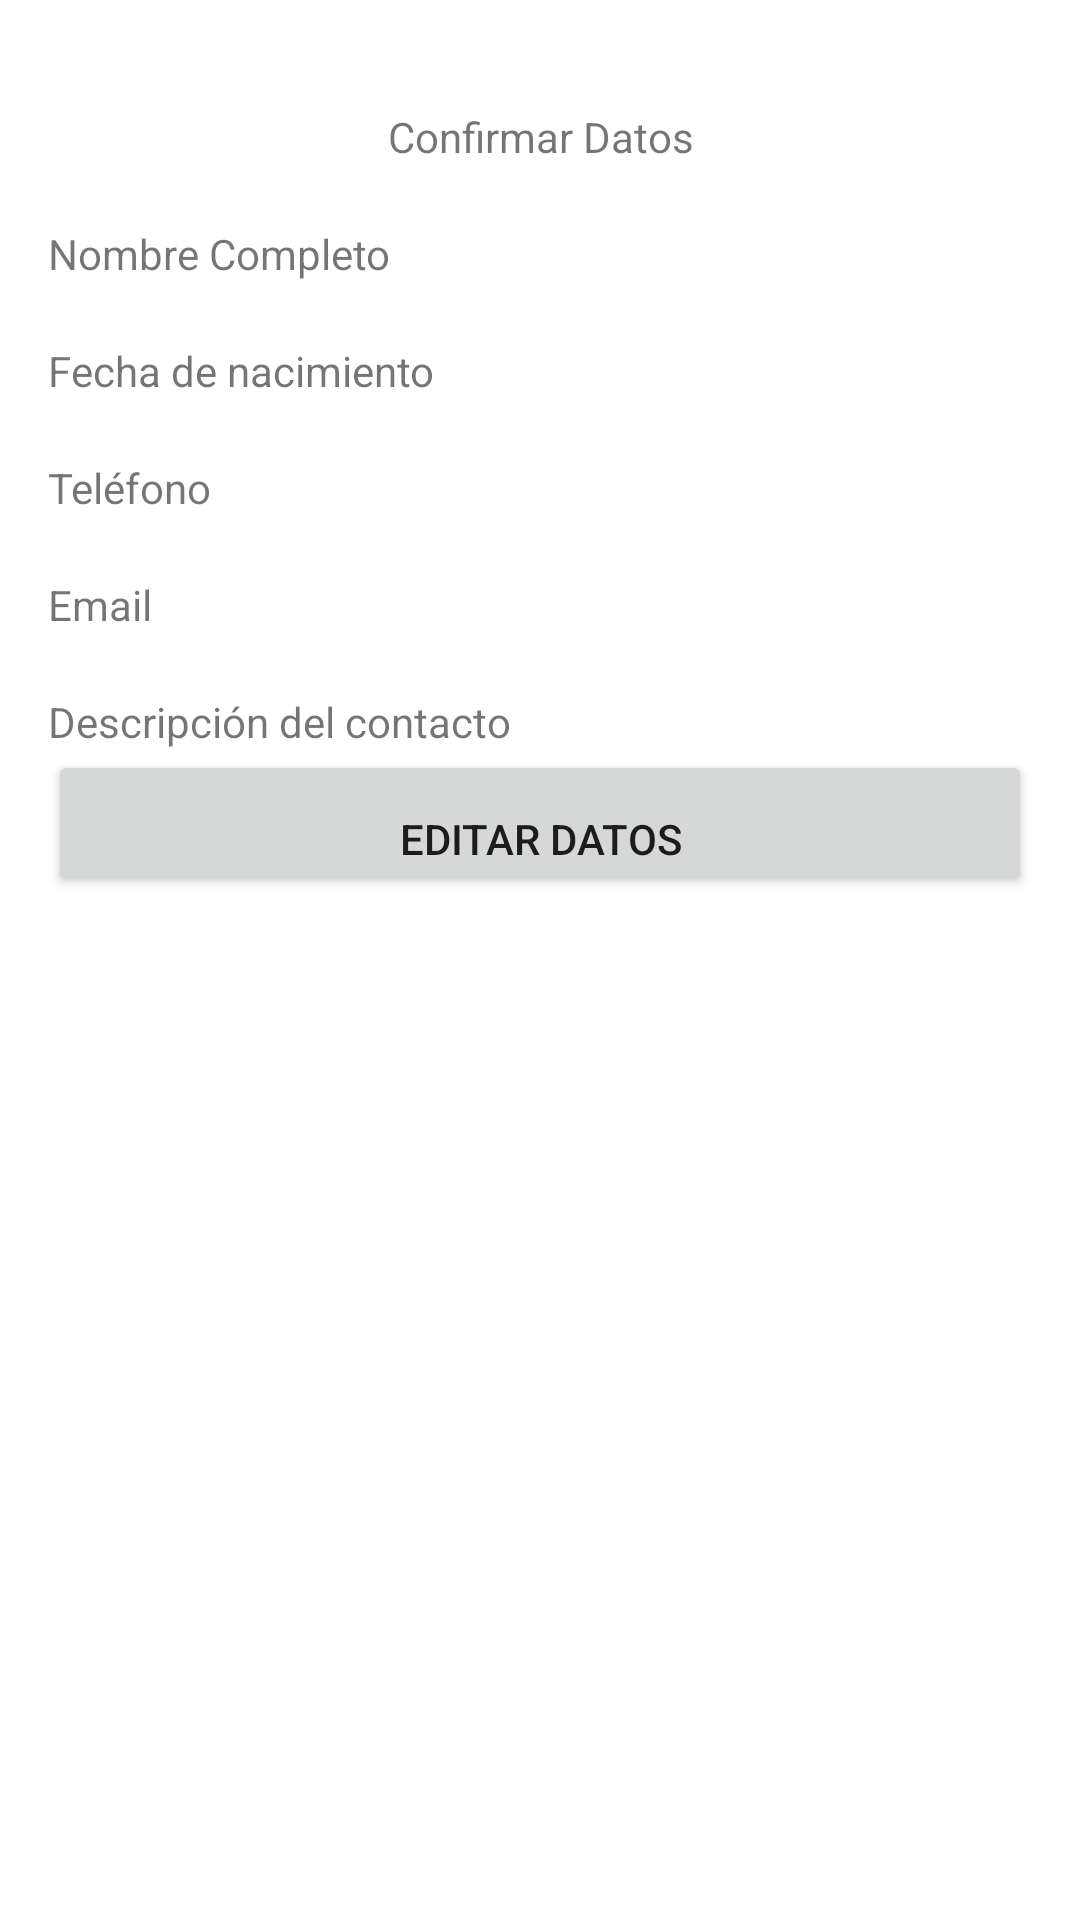

Write the Android layout XML for this screen, with the resource values it uses.
<!-- AndroidManifest.xml: application theme Theme.Contacto2 -->
<!-- res/layout/activity_confirmar.xml -->
<RelativeLayout xmlns:android="http://schemas.android.com/apk/res/android"
    xmlns:app="http://schemas.android.com/apk/res-auto"
    xmlns:tools="http://schemas.android.com/tools"
    android:layout_width="match_parent"
    android:layout_height="match_parent"
    android:paddingBottom="@dimen/activity_vertical_margin"
    android:paddingLeft="@dimen/activity_horizontal_margin"
    android:paddingRight="@dimen/activity_horizontal_margin"
    android:paddingTop="@dimen/activity_vertical_margin"
    android:orientation="vertical"
    tools:context=".Confirmar">


    <LinearLayout
        android:layout_width="match_parent"
        android:layout_height="wrap_content"
        android:orientation="vertical">
        <TextView
            android:layout_width="match_parent"
            android:layout_height="wrap_content"
            android:text="@string/confirmar"
            android:paddingTop="@dimen/top"
            android:gravity="center"  />


        <LinearLayout
            android:layout_width="wrap_content"
            android:layout_height="wrap_content"
            android:orientation="horizontal">
            <TextView
                android:layout_width="wrap_content"
                android:layout_height="wrap_content"
                android:gravity="left"
                android:text="Nombre Completo"/>
            <TextView
                android:layout_width="match_parent"
                android:layout_height="wrap_content"
                android:gravity="left"
                android:id="@+id/tvNombre"
                android:paddingTop="@dimen/top"
                android:paddingLeft="@dimen/espacio_izquierda_texto"
                />
        </LinearLayout>
        <LinearLayout
            android:layout_width="wrap_content"
            android:layout_height="wrap_content"
            android:orientation="horizontal">
            <TextView
                android:layout_width="wrap_content"
                android:layout_height="wrap_content"
                android:gravity="left"
                android:text="@string/fecha_nacimiento"/>
            <TextView
                android:layout_width="match_parent"
                android:layout_height="wrap_content"
                android:gravity="left"
                android:id="@+id/tvFecha"
                android:paddingTop="@dimen/top"
                android:paddingLeft="@dimen/espacio_izquierda_texto"
                />
        </LinearLayout>

        <LinearLayout
            android:layout_width="wrap_content"
            android:layout_height="wrap_content"
            android:orientation="horizontal">
            <TextView
                android:layout_width="wrap_content"
                android:layout_height="wrap_content"
                android:text="@string/telefono"/>
            <TextView
                android:layout_width="match_parent"
                android:layout_height="wrap_content"
                android:id="@+id/tvTelefono"
                android:paddingLeft="@dimen/espacio_izquierda_texto"
                android:paddingTop="@dimen/top"
                             />
        </LinearLayout>
        <LinearLayout
            android:layout_width="wrap_content"
            android:layout_height="wrap_content"
            android:orientation="horizontal">
            <TextView
                android:layout_width="wrap_content"
                android:layout_height="wrap_content"
                android:text="@string/email"/>
            <TextView
                android:layout_width="match_parent"
                android:layout_height="wrap_content"
                android:id="@+id/tvEmail"
                android:paddingTop="@dimen/top"
                android:paddingLeft="@dimen/espacio_izquierda_texto"
                />
        </LinearLayout>

        <LinearLayout
            android:layout_width="wrap_content"
            android:layout_height="wrap_content"
            android:orientation="horizontal">
            <TextView
                android:layout_width="wrap_content"
                android:layout_height="wrap_content"
                android:gravity="left"
                android:text="@string/descripcion"/>
            <TextView
                android:layout_width="match_parent"
                android:layout_height="wrap_content"
                android:gravity="left"
                android:id="@+id/tvDescripcion"
                android:paddingLeft="@dimen/espacio_izquierda_texto"
                android:paddingTop="@dimen/top"
                />

        </LinearLayout>
        <Button
            android:layout_width="match_parent"
            android:layout_height="wrap_content"
            android:gravity="center"
            android:text="@string/editar_datos"
            android:paddingTop="@dimen/top"
            android:onClick="editarDatos"/>
    </LinearLayout>

</RelativeLayout>
<!-- resources referenced by this layout -->
<resources>
  <dimen name="activity_horizontal_margin">16dp</dimen>
  <dimen name="activity_vertical_margin">16dp</dimen>
  <dimen name="espacio_izquierda_texto">20dp</dimen>
  <dimen name="top">20dp</dimen>
  <string name="confirmar">Confirmar Datos</string>
  <string name="descripcion">Descripción del contacto</string>
  <string name="editar_datos">Editar Datos</string>
  <string name="email">Email</string>
  <string name="fecha_nacimiento">Fecha de nacimiento</string>
  <string name="telefono">Teléfono</string>
  <style name="Theme.Contacto2" parent="Theme.MaterialComponents.DayNight.DarkActionBar">
          
          <item name="colorPrimary">@color/colorPrimary</item>
          <item name="colorPrimaryVariant">@color/colorPrimary</item>
          <item name="colorOnPrimary">@color/colorAccent</item>
          
          <item name="colorSecondary">@color/colorPrimaryDark</item>
          <item name="colorSecondaryVariant">@color/colorPrimaryDark</item>
          <item name="colorOnSecondary">@color/colorAccent</item>
          
          <item name="android:statusBarColor" tools:targetApi="l">?attr/colorPrimaryVariant</item>
          
      </style>
  <color name="colorPrimary">#2196F3</color>
  <color name="colorAccent">#03DAC5</color>
  <color name="colorPrimaryDark">#2196F3</color>
</resources>
